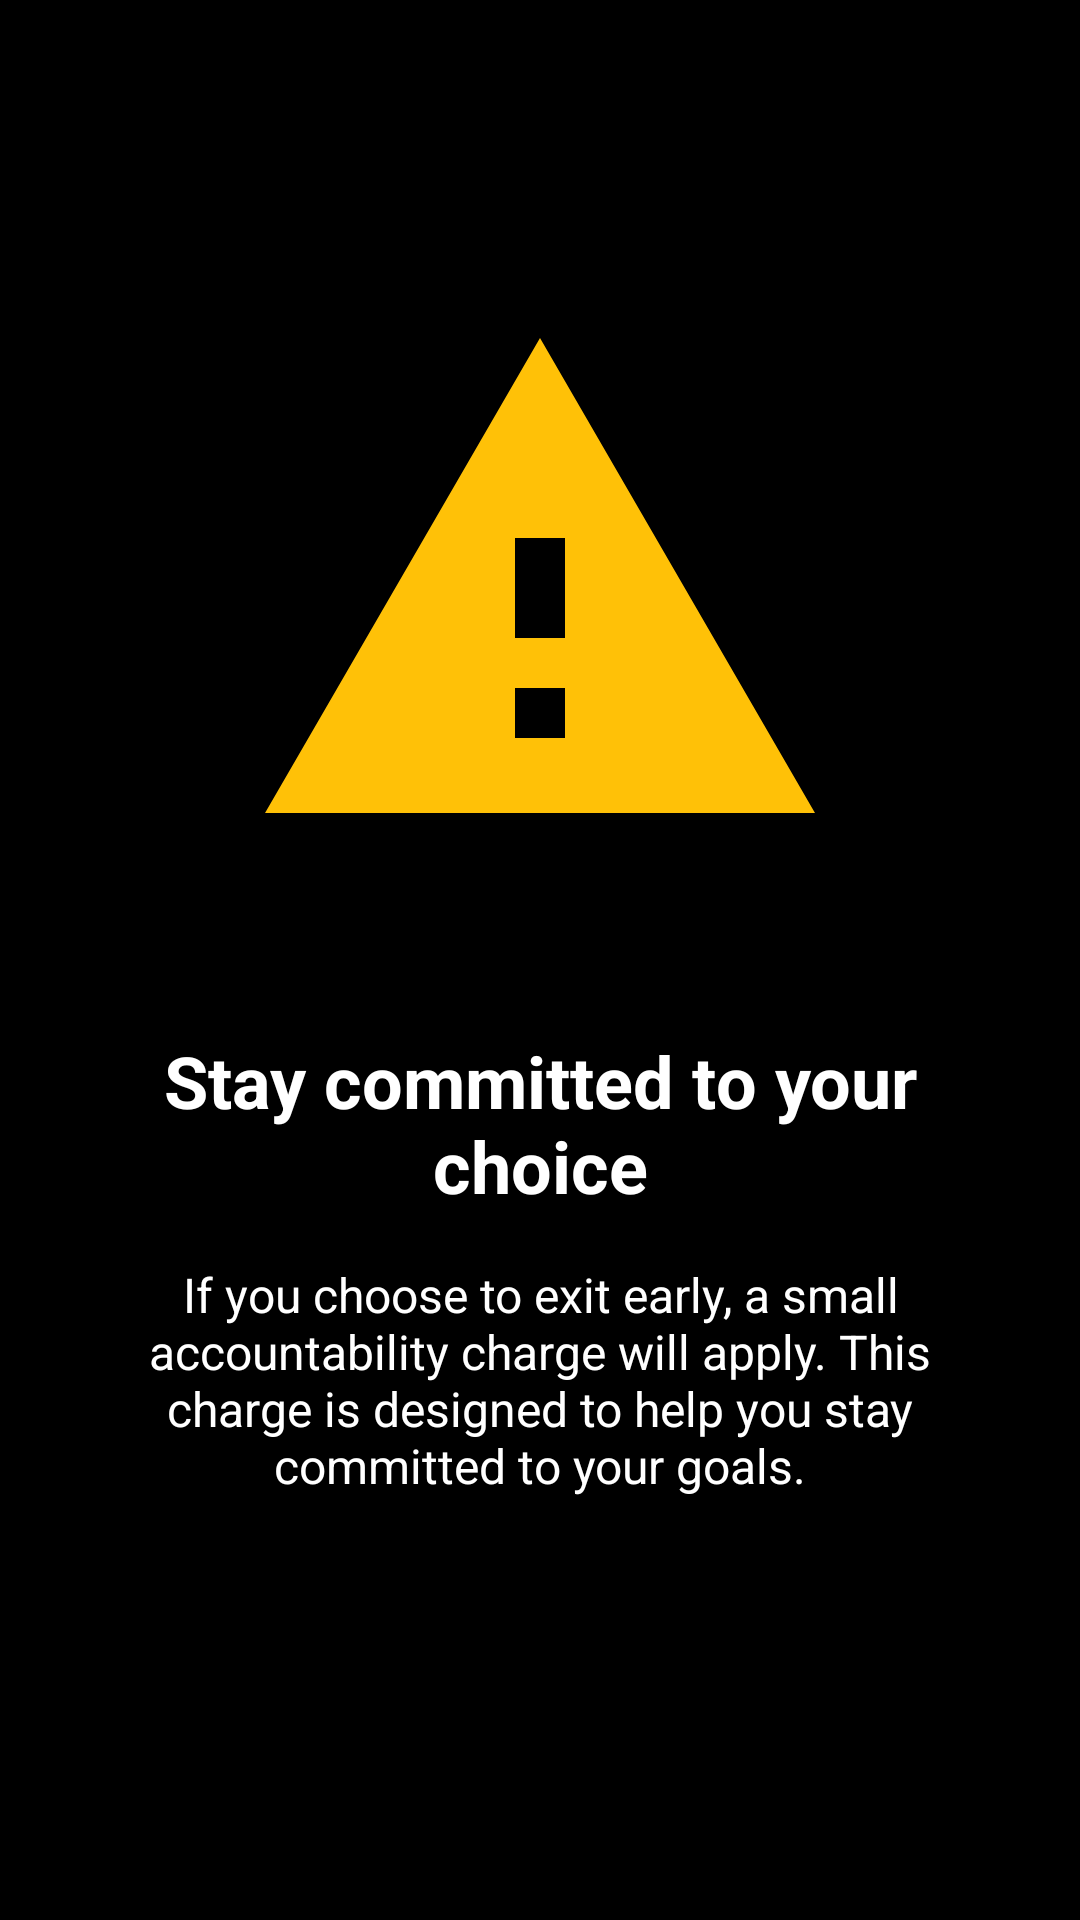

Here is an Android app screen rendered from its layout file. Give the layout XML and the strings, colors and styles it references.
<!-- AndroidManifest.xml: application theme Theme.Dm -->
<!-- res/layout/onboarding_screen4.xml -->
<?xml version="1.0" encoding="utf-8"?>
<androidx.constraintlayout.widget.ConstraintLayout xmlns:android="http://schemas.android.com/apk/res/android"
xmlns:app="http://schemas.android.com/apk/res-auto"
android:layout_width="match_parent"
android:layout_height="match_parent"
android:background="@color/black"
android:padding="32dp">

<ImageView
    android:id="@+id/imageView"
    android:layout_width="200dp"
    android:layout_height="200dp"
    android:layout_marginTop="64dp"
    android:contentDescription="Warning icon"
    android:src="@drawable/ic_warning"
    app:layout_constraintEnd_toEndOf="parent"
    app:layout_constraintStart_toStartOf="parent"
    app:layout_constraintTop_toTopOf="parent" />

<TextView
    android:id="@+id/titleTextView"
    android:layout_width="match_parent"
    android:layout_height="wrap_content"
    android:layout_marginTop="48dp"
    android:gravity="center"
    android:text="@string/onboarding_title_4"
    android:textColor="@android:color/white"
    android:textSize="24sp"
    android:textStyle="bold"
    app:layout_constraintEnd_toEndOf="parent"
    app:layout_constraintStart_toStartOf="parent"
    app:layout_constraintTop_toBottomOf="@+id/imageView" />

<TextView
    android:id="@+id/descriptionTextView"
    android:layout_width="match_parent"
    android:layout_height="wrap_content"
    android:layout_marginTop="16dp"
    android:gravity="center"
    android:text="@string/onboarding_desc_4"
    android:textColor="@android:color/white"
    android:textSize="16sp"
    app:layout_constraintEnd_toEndOf="parent"
    app:layout_constraintStart_toStartOf="parent"
    app:layout_constraintTop_toBottomOf="@+id/titleTextView" />

</androidx.constraintlayout.widget.ConstraintLayout>
<!-- resources referenced by this layout -->
<resources>
  <color name="black">#FF000000</color>
  <!-- drawable ic_warning (drawable) -->
  <vector xmlns:android="http://schemas.android.com/apk/res/android"
      android:width="200dp"
      android:height="200dp"
      android:viewportWidth="24"
      android:viewportHeight="24">
      <path
          android:fillColor="#FFC107"
          android:pathData="M1,21h22L12,2 1,21zM13,18h-2v-2h2v2zM13,14h-2v-4h2v4z" />
  </vector>
  <string name="onboarding_desc_4">If you choose to exit early, a small accountability charge will apply. This charge is designed to help you stay committed to your goals.</string>
  <string name="onboarding_title_4">Stay committed to
   your choice</string>
  <style name="Theme.Dm" parent="Base.Theme.Dm" />
  <style name="Base.Theme.Dm" parent="Theme.Material3.DayNight.NoActionBar">
           Customize your light theme here.
           <item name="colorPrimary">@color/black</item>
          <item name="android:fitsSystemWindows">true</item>
      </style>
</resources>
